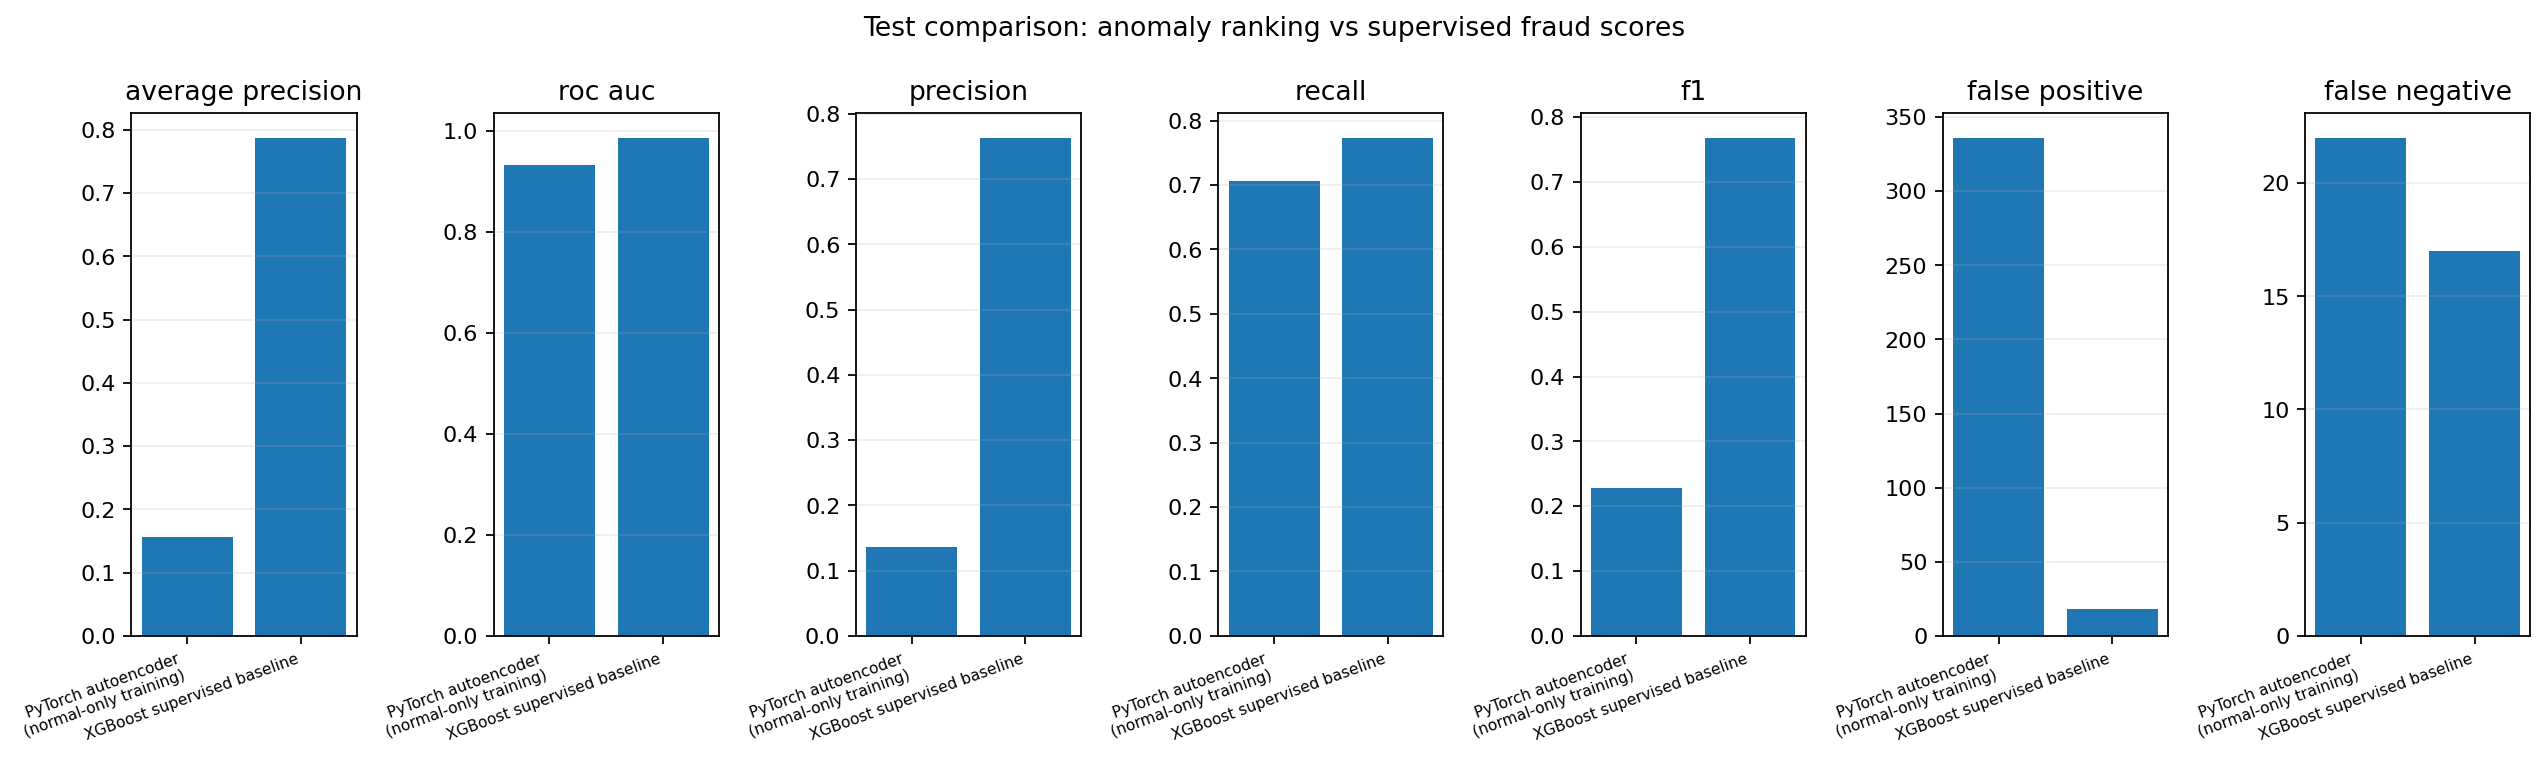

Values plotted in this chart, from the file beside it:
model, threshold_method, threshold, n_samples, n_fraud, n_legitimate, accuracy, precision, recall, f1, roc_auc, average_precision, true_negative, false_positive, false_negative, true_positive, flagged_total, false_positive_rate
PyTorch autoencoder (normal-only trainin…, 99.0% quantile of legitimate validation …, 2.461, 56961, 75, 56886, 0.9937, 0.1362, 0.7067, 0.2284, 0.9309, 0.1569, 56550, 336, 22, 53, 389, 0.005907
XGBoost supervised baseline, Phase 6 validation-selected threshold, 0.7853, 56961, 75, 56886, 0.9994, 0.7632, 0.7733, 0.7682, 0.9857, 0.7872, 56868, 18, 17, 58, 76, 0.0003164
